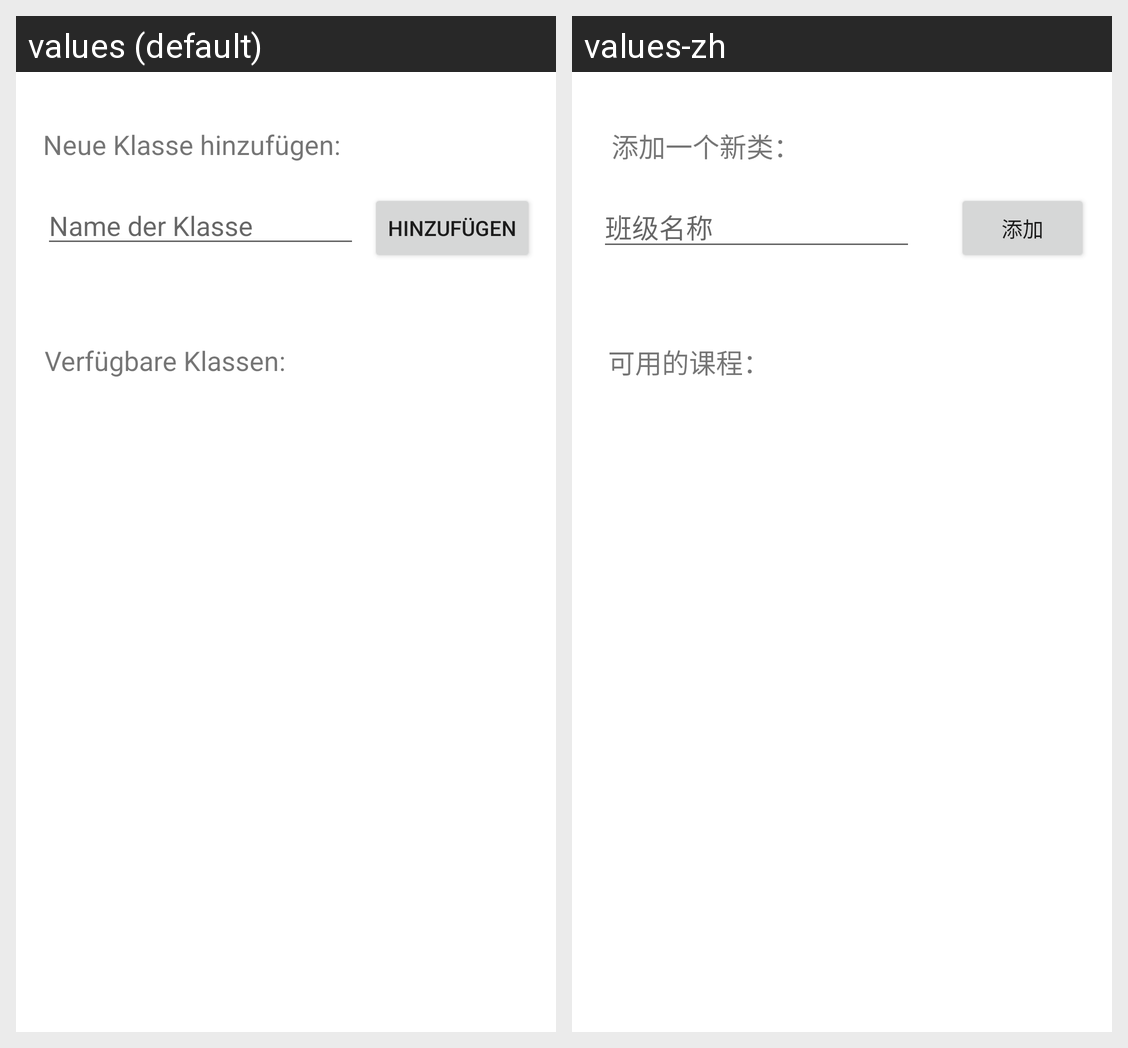

Here is an Android app screen in its default locale and in the app's own translations. Write out the translated-string differences for the strings that appear on this screen.
Android screen res/layout/fragment_classes.xml rendered under 2 locales, left to right: values (default), values-zh. Device: Nexus 5 (rendered at 1080×1920; each locale shown at half size, 540×960, under a caption strip naming it); theme Theme.TEACHomatic3000.
Strings drawn on this screen, with the default value and each locale's value (text and hints the layout hard-codes, and strings that could not be matched under every locale, appear in the picture but are not listed):

class_add
  values: Neue Klasse hinzufügen:
  values-zh: 添加一个新类：

class_hint
  values: Name der Klasse
  values-zh: 班级名称

add
  values: Hinzufügen
  values-zh: 添加

class_available
  values: Verfügbare Klassen:
  values-zh: 可用的课程：
